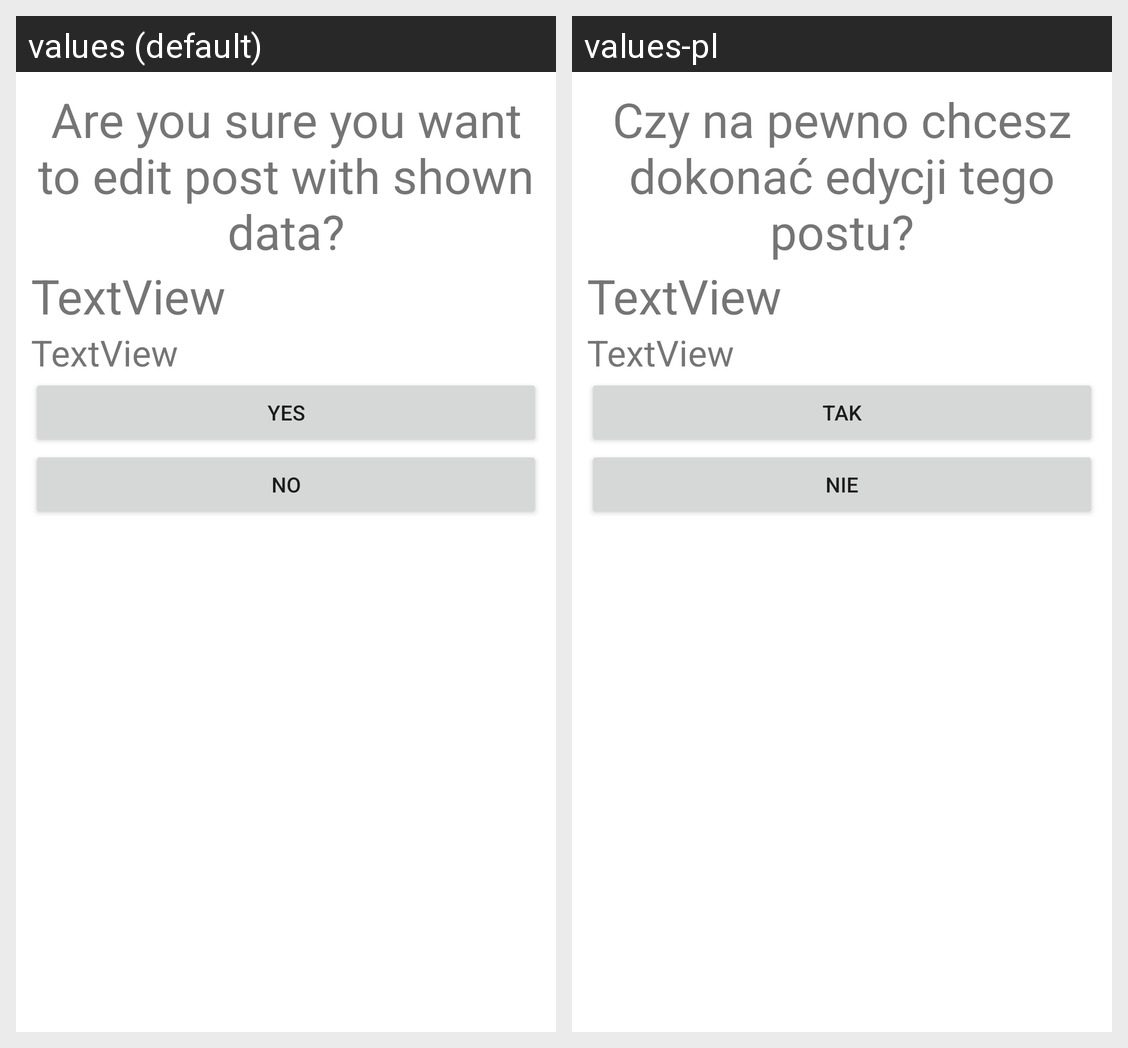

Here is an Android app screen in its default locale and in the app's own translations. Write out the translated-string differences for the strings that appear on this screen.
Android screen res/layout/activity_confirm_edit_post.xml rendered under 2 locales, left to right: values (default), values-pl. Device: Nexus 5 (rendered at 1080×1920; each locale shown at half size, 540×960, under a caption strip naming it); theme Theme.Socialclient.
Strings drawn on this screen, with the default value and each locale's value (text and hints the layout hard-codes, and strings that could not be matched under every locale, appear in the picture but are not listed):

confirm_edit
  values: Are you sure you want to edit post with shown data?
  values-pl: Czy na pewno chcesz dokonać edycji tego postu?

yes
  values: yes
  values-pl: tak

no
  values: no
  values-pl: nie
